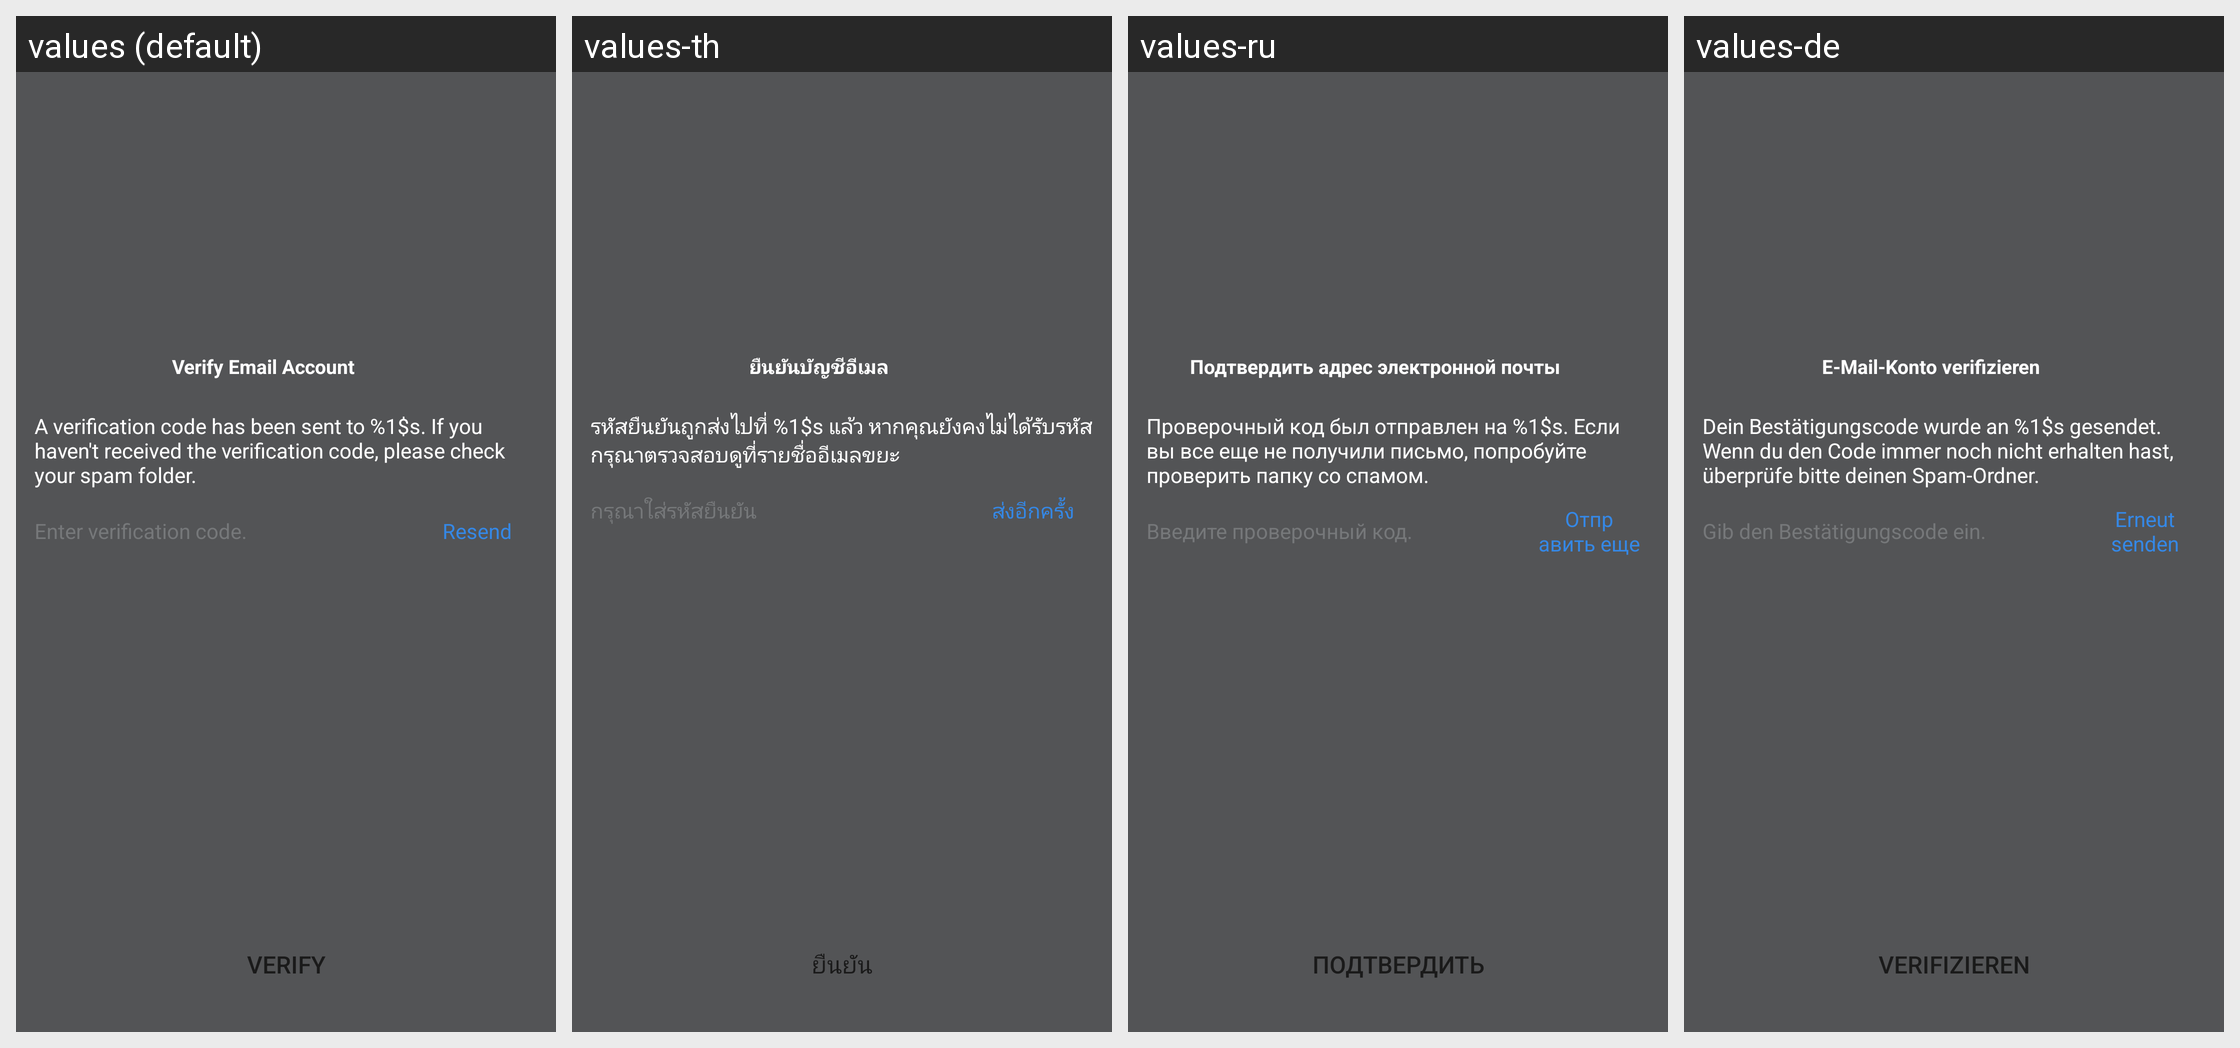

This grid shows one Android layout under several languages. Give, for every string resource on the screen, its name, the default text and each shown locale's text.
Android screen res/layout/netease_mpay_oversea__hydra_email_verify.xml rendered under 4 locales, left to right: values (default), values-th, values-ru, values-de. Device: Nexus 5 (rendered at 1080×1920; each locale shown at half size, 540×960, under a caption strip naming it); theme Theme.MaterialComponents.DayNight.NoActionBar.
Other locales in the repository, not shown: values-af, values-am, values-ar, values-as, values-az, values-be, values-bg, values-bn, values-bs, values-ca, values-cs, values-da, values-el, values-en, values-en-rCA, values-en-rGB, values-en-rXC, values-es, values-es-rES, values-es-rUS, values-et, values-eu, values-fa, values-fi, values-fr, values-fr-rCA, values-gl, values-gu, values-hi, values-hr, values-hu, values-hy, values-in, values-is, values-it, values-iw, values-ja, values-ja-rJP, values-ka, values-kk, values-km, values-kn, values-ko, values-ko-rKR, values-ky, values-lo, values-lt, values-lv, values-mk, values-ml, values-mn, values-mr, values-ms, values-my, values-nb, values-ne, values-nl, values-or, values-pa, values-pl, values-pt, values-pt-rBR, values-pt-rPT, values-ro, values-si, values-sk, values-sl, values-sq, values-sr, values-sv, values-sw, values-ta, values-te, values-tl, values-tr, values-uk, values-ur, values-uz, values-vi, values-vi-rVN, values-zh, values-zh-rCN, values-zh-rHK, values-zh-rTW, values-zu.
Strings drawn on this screen, with the default value and each locale's value (text and hints the layout hard-codes, and strings that could not be matched under every locale, appear in the picture but are not listed):

netease_mpay_oversea__verify_email_title
  values: Verify Email Account
  values-th: ยืนยันบัญชีอีเมล
  values-ru: Подтвердить адрес электронной почты
  values-de: E-Mail-Konto verifizieren

netease_mpay_oversea__safe_mail_send_code_tips
  values: A verification code has been sent to %1$s. If you haven't received the verification code, please check your spam folder.
  values-th: รหัสยืนยันถูกส่งไปที่ %1$s แล้ว หากคุณยังคงไม่ได้รับรหัส กรุณาตรวจสอบดูที่รายชื่ออีเมลขยะ
  values-ru: Проверочный код был отправлен на %1$s. Если вы все еще не получили письмо, попробуйте проверить папку со спамом.
  values-de: Dein Bestätigungscode wurde an %1$s gesendet. Wenn du den Code immer noch nicht erhalten hast, überprüfe bitte deinen Spam-Ordner.

netease_mpay_oversea__safe_mail_code_hint
  values: Enter verification code.
  values-th: กรุณาใส่รหัสยืนยัน
  values-ru: Введите проверочный код.
  values-de: Gib den Bestätigungscode ein.

netease_mpay_oversea__resend
  values: Resend
  values-th: ส่งอีกครั้ง
  values-ru: Отправить еще
  values-de: Erneut senden

netease_mpay_oversea__verify_email
  values: Verify
  values-th: ยืนยัน
  values-ru: Подтвердить
  values-de: verifizieren
